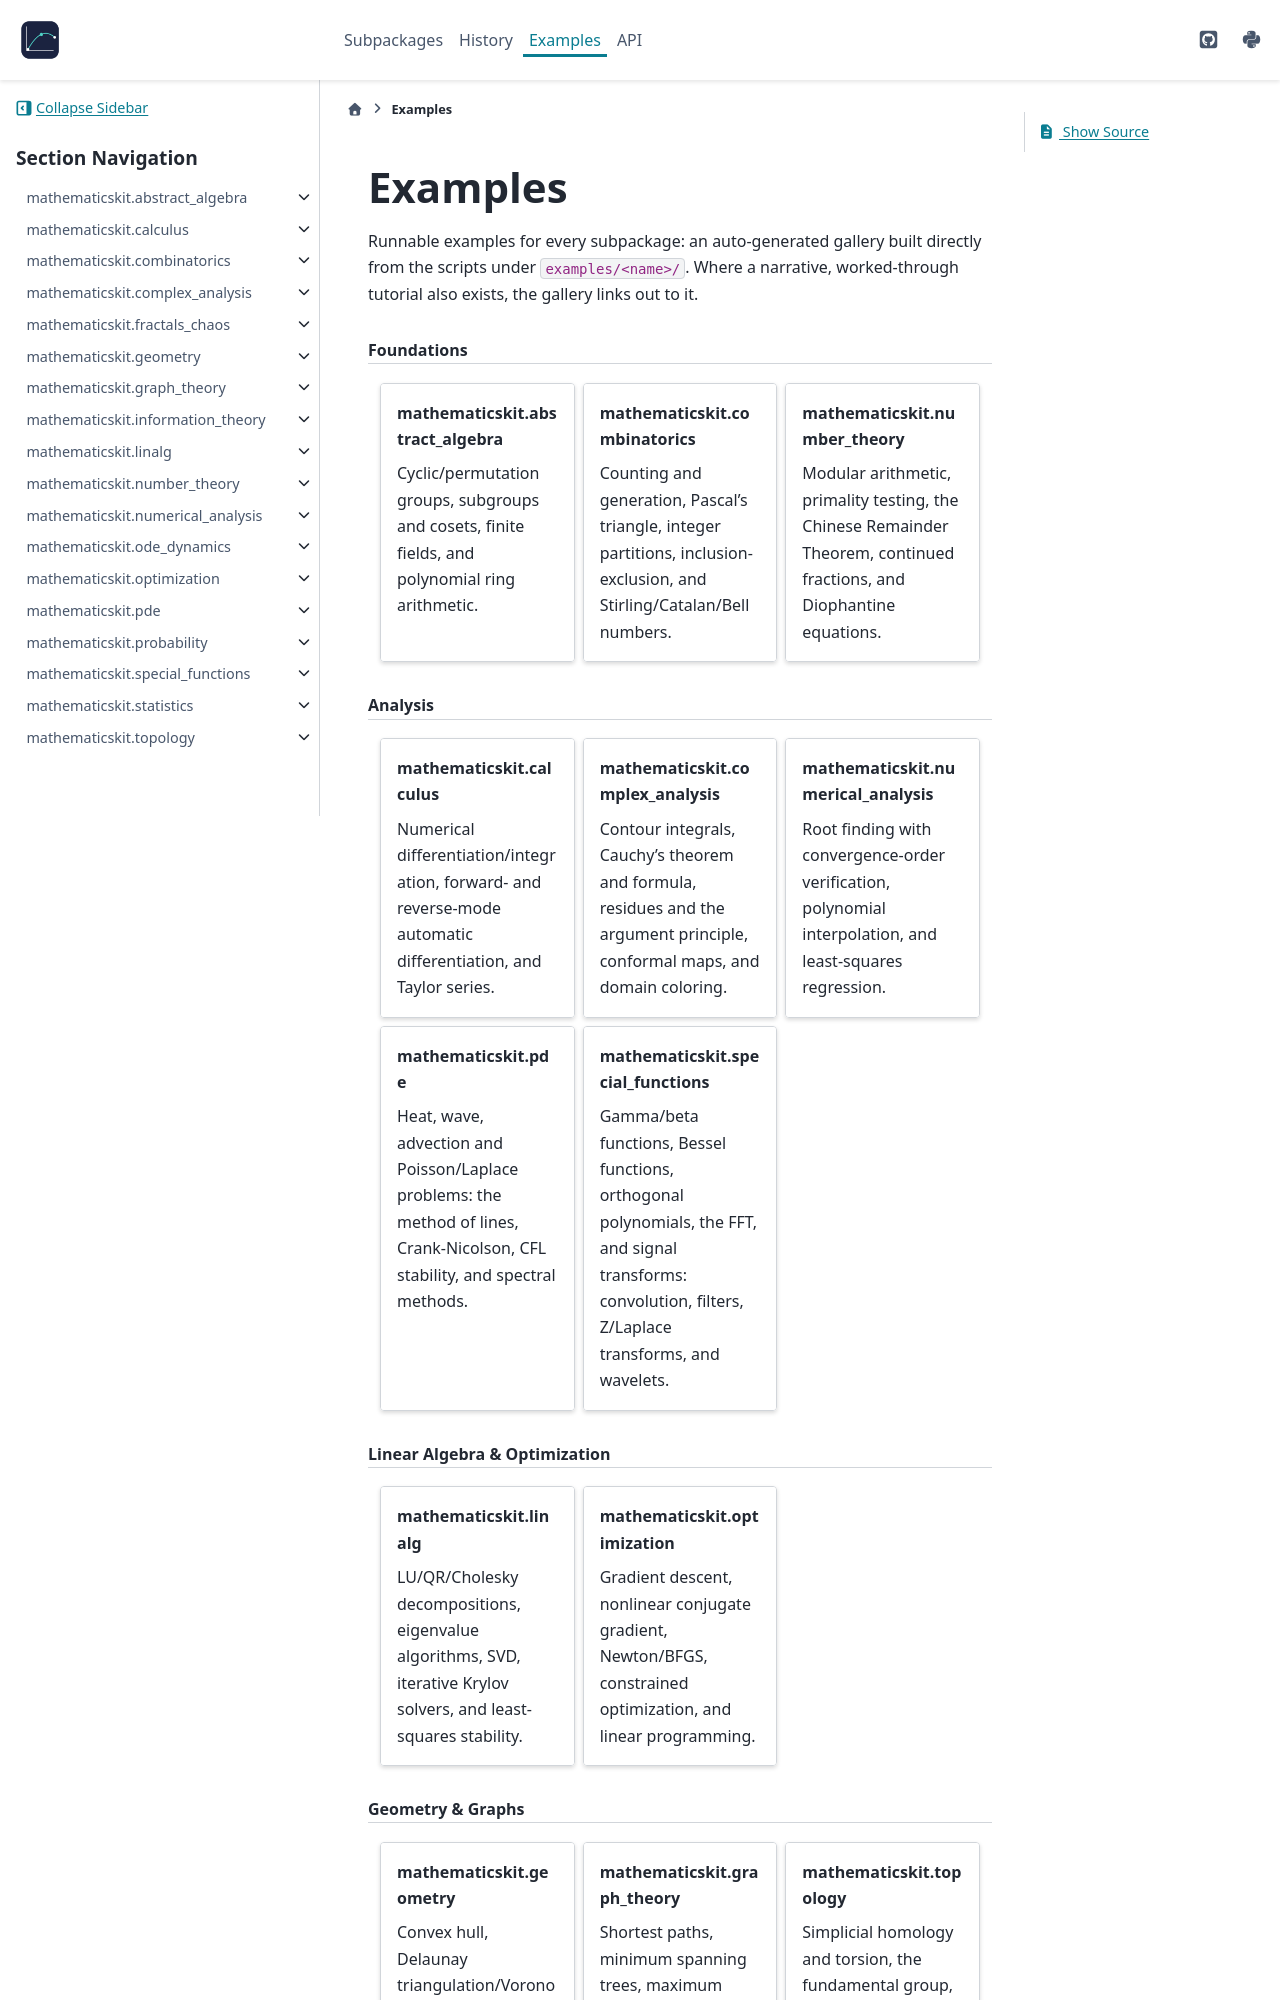

repository: cpoli/mathematicskit · page: examples/index.html · generator: sphinx

Examples
========

Runnable examples for every subpackage: an auto-generated gallery built
directly from the scripts under ``examples/<name>/``. Where a narrative,
worked-through tutorial also exists, the gallery links out to it.

.. include:: /_generated/grid_examples.rst

.. toctree::
   :maxdepth: 1
   :hidden:
